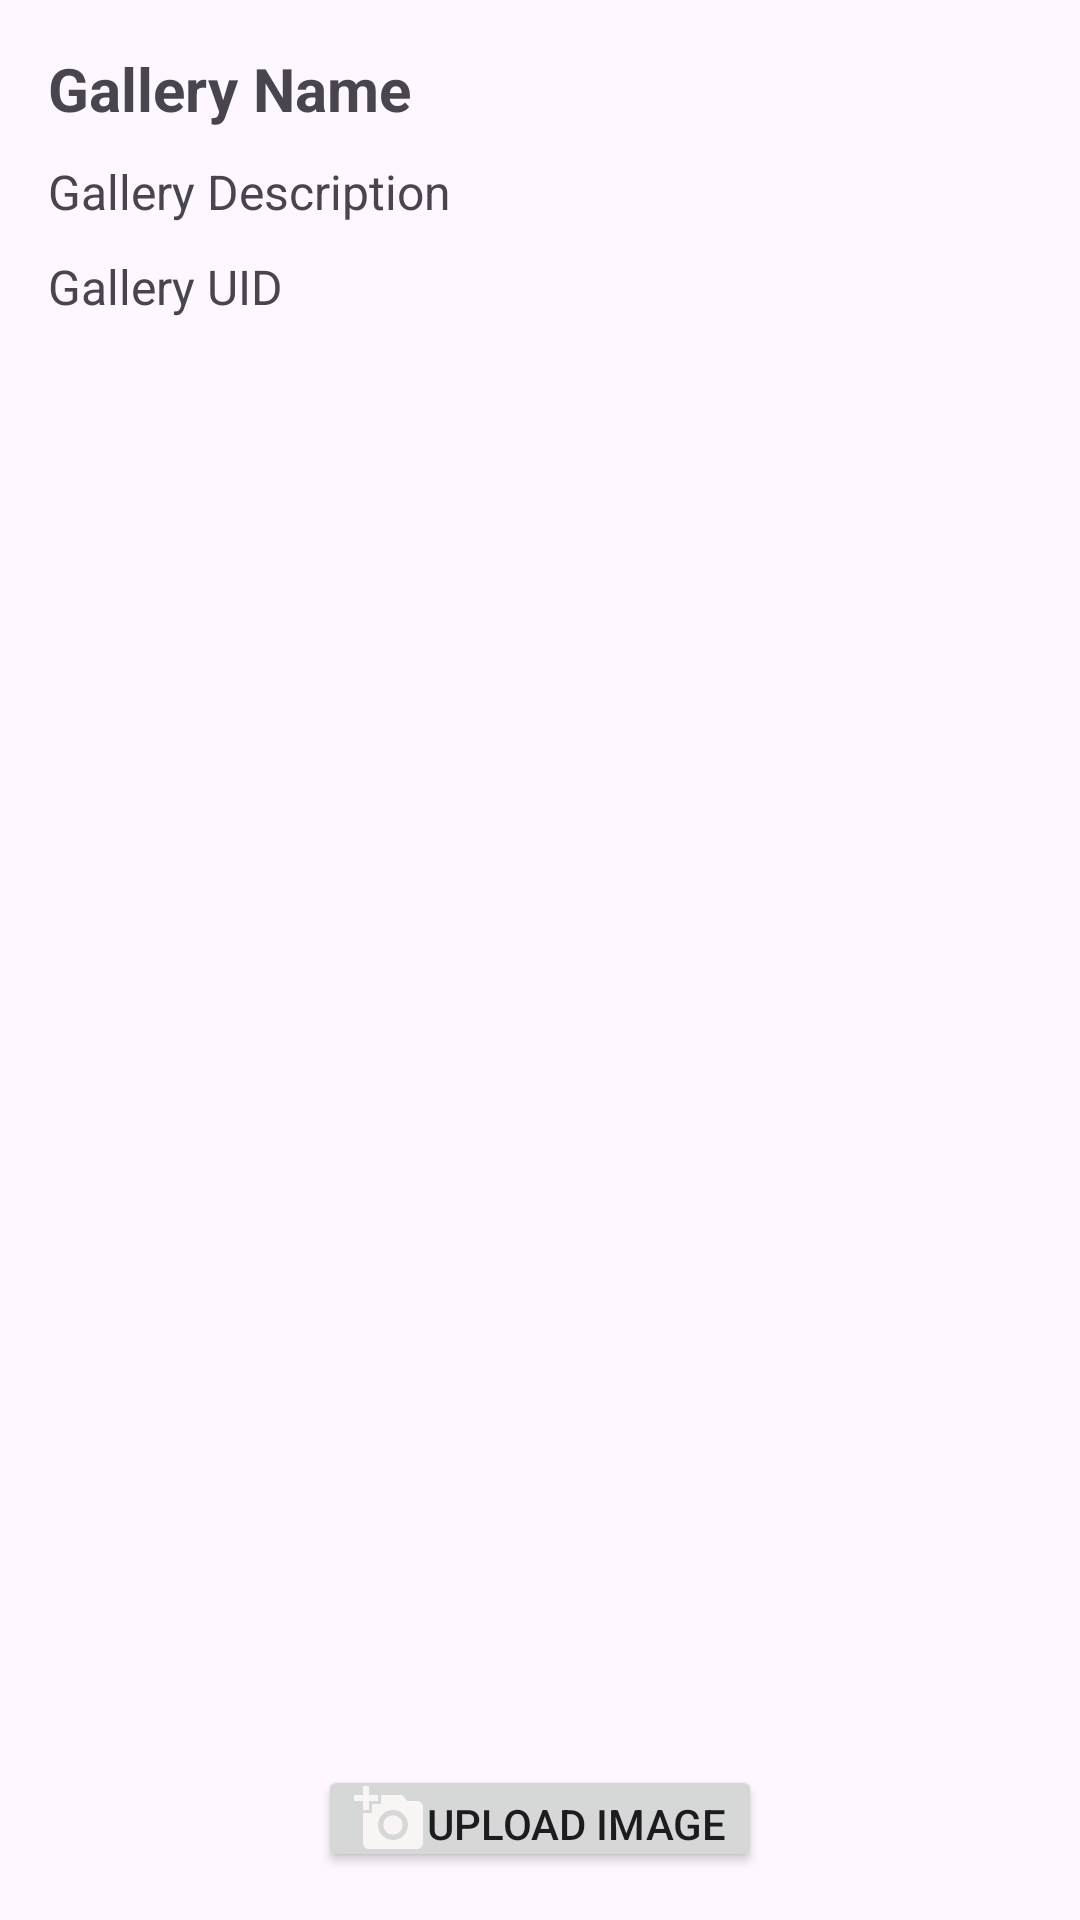

The Android layout XML behind this screen, and the referenced resources:
<!-- AndroidManifest.xml: application theme Theme.NostalgiaNest -->
<!-- res/layout/activity_specific_gallery.xml -->
<LinearLayout xmlns:android="http://schemas.android.com/apk/res/android"
    android:layout_width="match_parent"
    android:layout_height="match_parent"
    android:orientation="vertical"
    android:padding="16dp">

    
    <ProgressBar
        android:id="@+id/progressBar"
        android:layout_width="wrap_content"
        android:layout_height="wrap_content"
        android:layout_gravity="center"
        android:visibility="gone" />

    
    <TextView
        android:id="@+id/galleryNameTextView"
        android:layout_width="wrap_content"
        android:layout_height="wrap_content"
        android:text="Gallery Name"
        android:textSize="20sp"
        android:textStyle="bold"
        android:layout_marginBottom="10dp" />

    
    <TextView
        android:id="@+id/galleryDescriptionTextView"
        android:layout_width="wrap_content"
        android:layout_height="wrap_content"
        android:text="Gallery Description"
        android:textSize="16sp"
        android:layout_marginBottom="10dp" />

    
    <TextView
        android:id="@+id/galleryUIDTextView"
        android:layout_width="wrap_content"
        android:layout_height="wrap_content"
        android:text="Gallery UID"
        android:textSize="16sp"
        android:layout_marginBottom="10dp" />

    
    <androidx.recyclerview.widget.RecyclerView
        android:id="@+id/membersRecyclerView"
        android:layout_width="match_parent"
        android:layout_height="72dp"
        android:layout_marginTop="10dp"
        android:layout_marginBottom="10dp" />

    
    <GridView
        android:id="@+id/galleryGridView"
        android:layout_width="match_parent"
        android:layout_height="370dp"
        android:gravity="center"
        android:horizontalSpacing="8dp"
        android:numColumns="3"
        android:stretchMode="columnWidth"
        android:verticalSpacing="8dp" />

    
    <Button
        android:id="@+id/uploadImageButton"
        android:layout_width="wrap_content"
        android:layout_height="wrap_content"
        android:text="Upload Image"
        android:drawableLeft="@drawable/addphoto"
        android:layout_marginTop="10dp"
        android:layout_gravity="center_horizontal" />

    
    <FrameLayout
        android:layout_width="match_parent"
        android:layout_height="wrap_content"
        android:layout_gravity="bottom">

        <LinearLayout
            android:layout_width="match_parent"
            android:layout_height="wrap_content"
            android:orientation="horizontal"
            android:padding="8dp"
            android:gravity="center">

            
            <Button
                android:id="@+id/editGalleryButton"
                android:layout_width="0dp"
                android:layout_height="64dp"
                android:layout_marginEnd="8dp"
                android:layout_weight="1"
                android:text="Edit Gallery" />

            
            <Button
                android:id="@+id/leaveGalleryButton"
                android:layout_width="0dp"
                android:layout_height="64dp"
                android:layout_marginEnd="8dp"
                android:layout_weight="1"
                android:text="Leave Gallery" />

            
            <Button
                android:id="@+id/deleteGalleryButton"
                android:layout_width="0dp"
                android:layout_height="64dp"
                android:layout_weight="1"
                android:text="Delete Gallery" />
        </LinearLayout>
    </FrameLayout>
</LinearLayout>
<!-- resources referenced by this layout -->
<resources>
  <!-- drawable addphoto (drawable) -->
  <vector xmlns:android="http://schemas.android.com/apk/res/android" android:height="24dp" android:tint="#FAF5F5" android:viewportHeight="24" android:viewportWidth="24" android:width="24dp">
        
      <path android:fillColor="@android:color/white" android:pathData="M3,4V1h2v3h3v2H5v3H3V6H0V4H3zM6,10V7h3V4h7l1.83,2H21c1.1,0 2,0.9 2,2v12c0,1.1 -0.9,2 -2,2H5c-1.1,0 -2,-0.9 -2,-2V10H6zM13,19c2.76,0 5,-2.24 5,-5s-2.24,-5 -5,-5s-5,2.24 -5,5S10.24,19 13,19zM9.8,14c0,1.77 1.43,3.2 3.2,3.2s3.2,-1.43 3.2,-3.2s-1.43,-3.2 -3.2,-3.2S9.8,12.23 9.8,14z"/>
      
  </vector>
  <style name="Theme.NostalgiaNest" parent="Base.Theme.NostalgiaNest" />
  <style name="Base.Theme.NostalgiaNest" parent="Theme.Material3.DayNight.NoActionBar">
          
          
      </style>
</resources>
